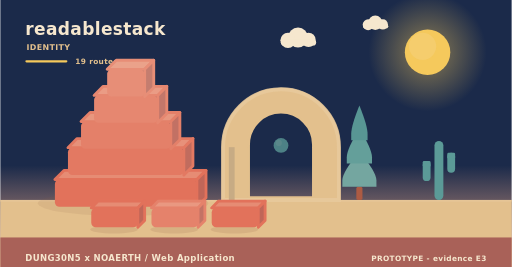
t = 0.00 s
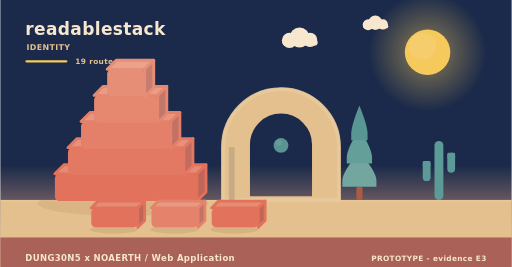
t = 2.02 s
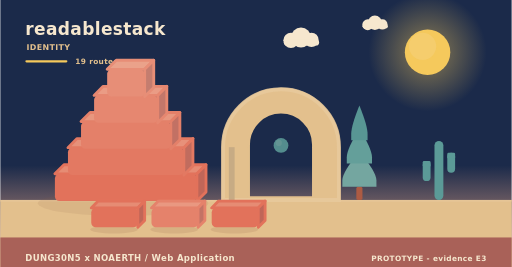
t = 3.90 s
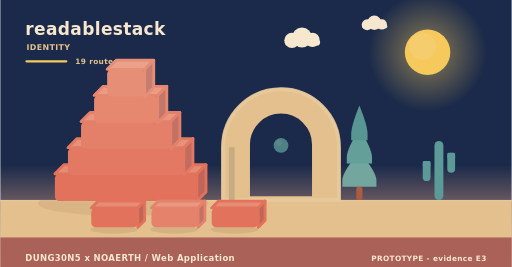
t = 5.20 s
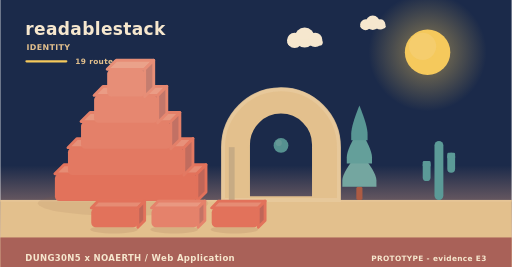
t = 8.75 s
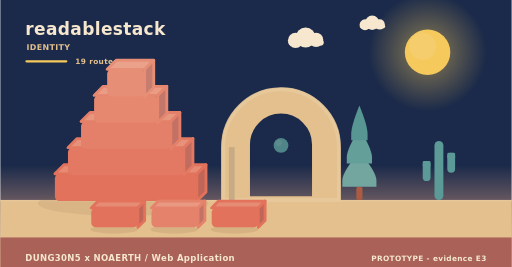
t = 10.00 s

The animated SVG that drew these frames (rendered in a browser with its animation timeline set to each time). Animation: 11 SMIL elements (animate=1,animateTransform=10); frames cover the first 10.00 s, repeats indefinitely.

<svg xmlns="http://www.w3.org/2000/svg" width="900" height="470" viewBox="0 0 900 470" role="img" aria-label="readablestack - identity"><linearGradient id="skyh" x1="0" y1="0" x2="0" y2="1"><stop offset="0" stop-color="#1b2a4a"/><stop offset="0.62" stop-color="#1b2a4a"/><stop offset="1" stop-color="#f3ad8a"/></linearGradient><rect width="900" height="470" fill="url(#skyh)"/><radialGradient id="sunh"><stop offset="0.35" stop-color="#f5c95c" stop-opacity="0.34"/><stop offset="1" stop-color="#f5c95c" stop-opacity="0"/></radialGradient><circle cx="752" cy="92" r="104" fill="url(#sunh)"/><circle cx="752" cy="92" r="40" fill="#f5c95c"/><circle cx="743.2" cy="81.6" r="24" fill="#f5d27e" opacity="0.5"/><g><circle cx="524" cy="66" r="17.64" fill="#f6e7ce"/><circle cx="506.36" cy="71.04" r="13.44" fill="#f6e7ce"/><circle cx="542.48" cy="70.2" r="12.6" fill="#f6e7ce"/><rect x="493.76" y="69.36" width="62.16" height="10.92" rx="5.46" fill="#f6e7ce"/><animateTransform attributeName="transform" type="translate" values="0 0;24 0;0 0" dur="36s" begin="0s" repeatCount="indefinite"/></g><g><circle cx="660" cy="40" r="12.6" fill="#f6e7ce"/><circle cx="647.4" cy="43.6" r="9.6" fill="#f6e7ce"/><circle cx="673.2" cy="43" r="9" fill="#f6e7ce"/><rect x="638.4" y="42.4" width="44.4" height="7.8" rx="3.9" fill="#f6e7ce"/><animateTransform attributeName="transform" type="translate" values="0 0;-18 0;0 0" dur="46s" begin="3s" repeatCount="indefinite"/></g><rect x="0" y="352" width="900" height="118" fill="#e3c08d"/><rect x="0" y="352" width="900" height="3" fill="#e6c596"/><text x="44" y="62" font-family="Verdana,DejaVu Sans,sans-serif" font-size="30" font-weight="700" letter-spacing="0.6" fill="#f6e7ce" text-anchor="start">readablestack</text><text x="46" y="88" font-family="Verdana,DejaVu Sans,sans-serif" font-size="14" font-weight="700" letter-spacing="0.6" fill="#e3c08d" text-anchor="start">IDENTITY</text><rect x="44" y="106" width="74" height="4" rx="2" fill="#f5c95c"/><text x="132" y="112" font-family="Verdana,DejaVu Sans,sans-serif" font-size="13" font-weight="700" letter-spacing="0.6" fill="#e3c08d" text-anchor="start">19 routes</text><ellipse cx="216" cy="358" rx="150" ry="22" fill="rgba(138,90,68,0.11)"/><g><path d="M96,306 L346,306 L362,290 L112,290 Z" fill="#e68c74" stroke="#e2725b" stroke-width="5" stroke-linejoin="round"/><path d="M346,306 L362,290 L362,338 L346,354 Z" fill="#c06658" stroke="#e2725b" stroke-width="5" stroke-linejoin="round"/><rect x="96" y="306" width="250" height="48" rx="8" fill="#e2725b"/><animateTransform attributeName="transform" type="translate" values="0 10;0 0" dur="0.9s" begin="0s" fill="freeze"/></g><g><path d="M119,260 L323,260 L339,244 L135,244 Z" fill="#e7917a" stroke="#e37962" stroke-width="5" stroke-linejoin="round"/><path d="M323,260 L339,244 L339,292 L323,308 Z" fill="#c16c5e" stroke="#e37962" stroke-width="5" stroke-linejoin="round"/><rect x="119" y="260" width="204" height="48" rx="8" fill="#e37962"/><animateTransform attributeName="transform" type="translate" values="0 10;0 0" dur="0.9s" begin="0.28s" fill="freeze"/></g><g><path d="M142,214 L300,214 L316,198 L158,198 Z" fill="#e8977f" stroke="#e48069" stroke-width="5" stroke-linejoin="round"/><path d="M300,214 L316,198 L316,246 L300,262 Z" fill="#c27164" stroke="#e48069" stroke-width="5" stroke-linejoin="round"/><rect x="142" y="214" width="158" height="48" rx="8" fill="#e48069"/><animateTransform attributeName="transform" type="translate" values="0 10;0 0" dur="0.9s" begin="0.56s" fill="freeze"/></g><g><path d="M165,168 L277,168 L293,152 L181,152 Z" fill="#ea9c85" stroke="#e68770" stroke-width="5" stroke-linejoin="round"/><path d="M277,168 L293,152 L293,200 L277,216 Z" fill="#c3776a" stroke="#e68770" stroke-width="5" stroke-linejoin="round"/><rect x="165" y="168" width="112" height="48" rx="8" fill="#e68770"/><animateTransform attributeName="transform" type="translate" values="0 10;0 0" dur="0.9s" begin="0.84s" fill="freeze"/></g><g><path d="M188,122 L254,122 L270,106 L204,106 Z" fill="#eaa28a" stroke="#e78e77" stroke-width="5" stroke-linejoin="round"/><path d="M254,122 L270,106 L270,154 L254,170 Z" fill="#c47d6f" stroke="#e78e77" stroke-width="5" stroke-linejoin="round"/><rect x="188" y="122" width="66" height="48" rx="8" fill="#e78e77"/><animateTransform attributeName="transform" type="translate" values="0 10;0 0" dur="0.9s" begin="1.12s" fill="freeze"/></g><path d="M392,352 L392,259.12 A102,102 0 0 1 596,259.12 L596,352 Z M436.88,348 L436.88,254.55 A57.12,57.12 0 0 1 551.12,254.55 L551.12,348 Z" fill="#e3c08d" fill-rule="evenodd" stroke="#e3c08d" stroke-width="5" stroke-linejoin="round"/><path d="M392,352 L392,259.12 A102,102 0 0 1 596,259.12 L596,352 Z" fill="none" stroke="#e8c99d" stroke-width="7" stroke-linecap="round" opacity="0.85"/><rect x="402.2" y="259.12" width="10.2" height="92.88" fill="#c7ab84"/><g><circle cx="494" cy="256" r="13" fill="#5b9a97"/><circle cx="490.1" cy="251.58" r="5.46" fill="#7aa9a2" opacity="0.55"/><animate attributeName="opacity" values="0.78;1;0.78" dur="5.2s" begin="0s" repeatCount="indefinite"/></g><rect x="626.6" y="328.64" width="10.8" height="23.36" rx="3" fill="#ac5b43"/><path d="M632,267.32 Q602,302.89 602,317.6 Q602,328.64 602,328.64 L662,328.64 Q662,328.64 662,317.6 Q662,302.89 632,267.32 Z" fill="#74a6a0"/><path d="M632,226.44 Q609.8,262.01 609.8,276.72 Q609.8,287.76 609.8,287.76 L654.2,287.76 Q654.2,287.76 654.2,276.72 Q654.2,262.01 632,226.44 Z" fill="#649f9a"/><path d="M632,185.56 Q617.6,221.13 617.6,235.84 Q617.6,246.88 617.6,246.88 L646.4,246.88 Q646.4,246.88 646.4,235.84 Q646.4,221.13 632,185.56 Z" fill="#589694"/><rect x="764.18" y="248" width="15.64" height="104" rx="7.82" fill="#5b9a97"/><rect x="743.48" y="283.36" width="13.8" height="35.36" rx="6.9" fill="#5b9a97"/><rect x="743.48" y="283.36" width="13.8" height="10.4" rx="2.3" fill="#5b9a97"/><rect x="786.72" y="268.8" width="13.8" height="35.36" rx="6.9" fill="#5b9a97"/><rect x="786.72" y="268.8" width="13.8" height="10.4" rx="2.3" fill="#5b9a97"/><ellipse cx="200" cy="404" rx="42" ry="7" fill="rgba(138,90,68,0.15)"/><g><path d="M160,366 L242,366 L254,354 L172,354 Z" fill="#e68c74" stroke="#e2725b" stroke-width="5" stroke-linejoin="round"/><path d="M242,366 L254,354 L254,388 L242,400 Z" fill="#c06658" stroke="#e2725b" stroke-width="5" stroke-linejoin="round"/><rect x="160" y="366" width="82" height="34" rx="8" fill="#e2725b"/><animateTransform attributeName="transform" type="translate" values="0 10;0 0" dur="0.7s" begin="0.8s" fill="freeze"/></g><ellipse cx="306" cy="404" rx="42" ry="7" fill="rgba(138,90,68,0.15)"/><g><path d="M266,366 L348,366 L360,354 L278,354 Z" fill="#e99881" stroke="#e5826b" stroke-width="5" stroke-linejoin="round"/><path d="M348,366 L360,354 L360,388 L348,400 Z" fill="#c37365" stroke="#e5826b" stroke-width="5" stroke-linejoin="round"/><rect x="266" y="366" width="82" height="34" rx="8" fill="#e5826b"/><animateTransform attributeName="transform" type="translate" values="0 10;0 0" dur="0.7s" begin="0.95s" fill="freeze"/></g><ellipse cx="412" cy="404" rx="42" ry="7" fill="rgba(138,90,68,0.15)"/><g><path d="M372,366 L454,366 L466,354 L384,354 Z" fill="#e68c74" stroke="#e2725b" stroke-width="5" stroke-linejoin="round"/><path d="M454,366 L466,354 L466,388 L454,400 Z" fill="#c06658" stroke="#e2725b" stroke-width="5" stroke-linejoin="round"/><rect x="372" y="366" width="82" height="34" rx="8" fill="#e2725b"/><animateTransform attributeName="transform" type="translate" values="0 10;0 0" dur="0.7s" begin="1.1s" fill="freeze"/></g><rect x="0" y="418" width="900" height="52" rx="0" fill="#a65c56" opacity="0.94"/><text x="44" y="460" font-family="Verdana,DejaVu Sans,sans-serif" font-size="15" font-weight="700" letter-spacing="0.6" fill="#f6e7ce" text-anchor="start">DUNG30N5 x NOAERTH  /  Web Application</text><text x="856" y="460" font-family="Verdana,DejaVu Sans,sans-serif" font-size="13" font-weight="700" letter-spacing="0.6" fill="#f6e7ce" text-anchor="end">PROTOTYPE  -  evidence E3</text></svg>
